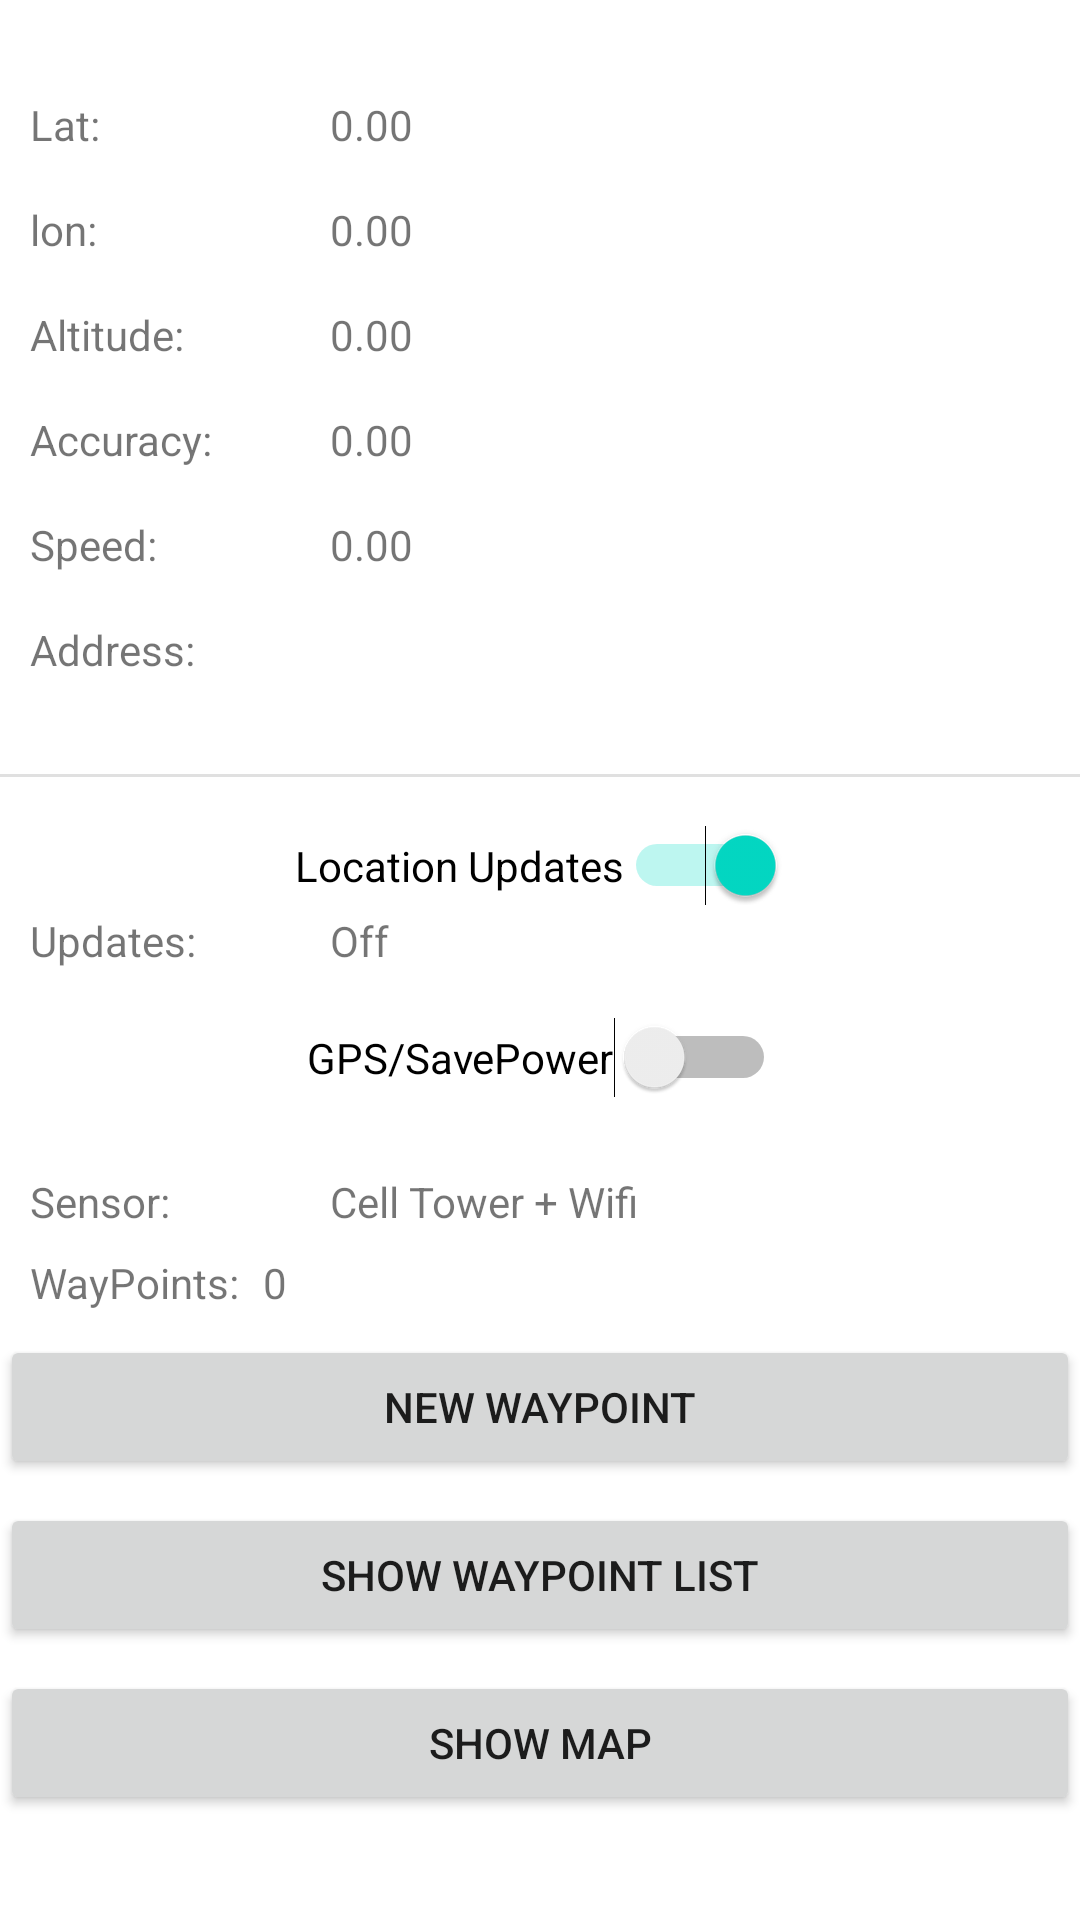

Here is an Android app screen rendered from its layout file. Give the layout XML and the strings, colors and styles it references.
<!-- AndroidManifest.xml: application theme Theme.GPSdemo -->
<!-- res/layout/activity_main.xml -->
<?xml version="1.0" encoding="utf-8"?>

<androidx.constraintlayout.widget.ConstraintLayout xmlns:android="http://schemas.android.com/apk/res/android"
    xmlns:app="http://schemas.android.com/apk/res-auto"
    xmlns:tools="http://schemas.android.com/tools"
    android:layout_width="match_parent"
    android:layout_height="match_parent"
    tools:context=".MainActivity">

    <TextView
        android:id="@+id/tv_labellat"
        android:layout_width="100dp"
        android:layout_height="wrap_content"
        android:layout_marginStart="10dp"
        android:layout_marginTop="32dp"
        android:text="Lat:"
        app:layout_constraintStart_toStartOf="parent"
        app:layout_constraintTop_toTopOf="parent" />

    <TextView
        android:id="@+id/tv_lat"
        android:layout_width="wrap_content"
        android:layout_height="wrap_content"
        android:layout_marginTop="32dp"
        android:text="0.00"
        app:layout_constraintStart_toEndOf="@+id/tv_labellat"
        app:layout_constraintTop_toTopOf="parent" />

    <TextView
        android:id="@+id/tv_labellon"
        android:layout_width="100dp"
        android:layout_height="wrap_content"
        android:layout_marginStart="10dp"
        android:layout_marginTop="16dp"
        android:text="lon:"
        app:layout_constraintStart_toStartOf="parent"
        app:layout_constraintTop_toBottomOf="@+id/tv_labellat" />

    <TextView
        android:id="@+id/tv_lon"
        android:layout_width="wrap_content"
        android:layout_height="wrap_content"
        android:layout_marginTop="16dp"
        android:text="0.00"
        app:layout_constraintStart_toEndOf="@+id/tv_labellon"
        app:layout_constraintTop_toBottomOf="@+id/tv_lat" />

    <TextView
        android:id="@+id/tv_labelaltitude"
        android:layout_width="100dp"
        android:layout_height="wrap_content"
        android:layout_marginStart="10dp"
        android:layout_marginTop="16dp"
        android:text="Altitude:"
        app:layout_constraintStart_toStartOf="parent"
        app:layout_constraintTop_toBottomOf="@+id/tv_labellon" />

    <TextView
        android:id="@+id/tv_altitude"
        android:layout_width="wrap_content"
        android:layout_height="wrap_content"
        android:text="0.00"
        app:layout_constraintStart_toEndOf="@+id/tv_labelaltitude"
        app:layout_constraintTop_toTopOf="@+id/tv_labelaltitude" />

    <TextView
        android:id="@+id/tv_labelaccuracy"
        android:layout_width="100dp"
        android:layout_height="wrap_content"
        android:layout_marginStart="10dp"
        android:layout_marginTop="16dp"
        android:text="Accuracy:"
        app:layout_constraintStart_toStartOf="parent"
        app:layout_constraintTop_toBottomOf="@+id/tv_labelaltitude" />

    <TextView
        android:id="@+id/tv_accuracy"
        android:layout_width="wrap_content"
        android:layout_height="wrap_content"
        android:text="0.00"
        app:layout_constraintStart_toEndOf="@+id/tv_labelaccuracy"
        app:layout_constraintTop_toTopOf="@+id/tv_labelaccuracy" />

    <TextView
        android:id="@+id/tv_labelspeed"
        android:layout_width="100dp"
        android:layout_height="wrap_content"
        android:layout_marginStart="10dp"
        android:layout_marginTop="16dp"
        android:text="Speed:"
        app:layout_constraintStart_toStartOf="parent"
        app:layout_constraintTop_toBottomOf="@+id/tv_labelaccuracy" />

    <TextView
        android:id="@+id/tv_speed"
        android:layout_width="wrap_content"
        android:layout_height="wrap_content"
        android:text="0.00"
        app:layout_constraintStart_toEndOf="@+id/tv_labelspeed"
        app:layout_constraintTop_toTopOf="@+id/tv_labelspeed" />

    <TextView
        android:id="@+id/tv_labelsensor"
        android:layout_width="100dp"
        android:layout_height="wrap_content"
        android:layout_marginStart="10dp"
        android:layout_marginTop="25dp"
        android:text="Sensor:"
        app:layout_constraintStart_toStartOf="parent"
        app:layout_constraintTop_toBottomOf="@+id/sw_gps" />

    <TextView
        android:id="@+id/tv_sensor"
        android:layout_width="wrap_content"
        android:layout_height="wrap_content"
        android:text="Cell Tower + Wifi"
        app:layout_constraintStart_toEndOf="@+id/tv_labelsensor"
        app:layout_constraintTop_toTopOf="@+id/tv_labelsensor" />

    <TextView
        android:id="@+id/tv_labelupdates"
        android:layout_width="100dp"
        android:layout_height="wrap_content"
        android:layout_marginStart="10dp"
        android:layout_marginTop="2dp"
        android:text="Updates:"
        app:layout_constraintStart_toStartOf="parent"
        app:layout_constraintTop_toBottomOf="@+id/sw_locationsupdates" />

    <TextView
        android:id="@+id/tv_updates"
        android:layout_width="wrap_content"
        android:layout_height="wrap_content"
        android:text="Off"
        app:layout_constraintStart_toEndOf="@+id/tv_labelupdates"
        app:layout_constraintTop_toTopOf="@+id/tv_labelupdates" />

    <Switch
        android:id="@+id/sw_locationsupdates"
        android:layout_width="wrap_content"
        android:layout_height="wrap_content"
        android:layout_marginTop="16dp"
        android:checked="true"
        android:text="Location Updates"
        app:layout_constraintEnd_toEndOf="parent"
        app:layout_constraintStart_toStartOf="parent"
        app:layout_constraintTop_toBottomOf="@+id/divider" />

    <Switch
        android:id="@+id/sw_gps"
        android:layout_width="wrap_content"
        android:layout_height="wrap_content"
        android:layout_marginTop="16dp"
        android:text="GPS/SavePower"
        app:layout_constraintEnd_toEndOf="parent"
        app:layout_constraintHorizontal_bias="0.502"
        app:layout_constraintStart_toStartOf="parent"
        app:layout_constraintTop_toBottomOf="@+id/tv_labelupdates" />

    <TextView
        android:id="@+id/tv_address"
        android:layout_width="wrap_content"
        android:layout_height="wrap_content"
        app:layout_constraintStart_toEndOf="@+id/tv_lbladdress"
        app:layout_constraintTop_toTopOf="@+id/tv_lbladdress" />

    <TextView
        android:id="@+id/tv_lbladdress"
        android:layout_width="100dp"
        android:layout_height="wrap_content"
        android:layout_marginStart="10dp"
        android:layout_marginTop="16dp"
        android:text="Address:"
        app:layout_constraintStart_toStartOf="parent"
        app:layout_constraintTop_toBottomOf="@+id/tv_labelspeed" />

    <View
        android:id="@+id/divider"
        android:layout_width="409dp"
        android:layout_height="1dp"
        android:layout_marginTop="32dp"
        android:background="?android:attr/listDivider"
        app:layout_constraintTop_toBottomOf="@+id/tv_address"
        tools:ignore="MissingConstraints"
        tools:layout_editor_absoluteX="1dp" />

    <TextView
        android:id="@+id/tv_labelCrumbCounter"
        android:layout_width="wrap_content"
        android:layout_height="wrap_content"
        android:layout_marginStart="10dp"
        android:layout_marginTop="8dp"
        android:text="WayPoints:"
        app:layout_constraintStart_toStartOf="parent"
        app:layout_constraintTop_toBottomOf="@+id/tv_labelsensor" />

    <TextView
        android:id="@+id/tv_CountOfCrumbs"
        android:layout_width="wrap_content"
        android:layout_height="wrap_content"
        android:layout_marginStart="8dp"
        android:layout_marginTop="8dp"
        android:text="0"
        app:layout_constraintStart_toEndOf="@+id/tv_labelCrumbCounter"
        app:layout_constraintTop_toBottomOf="@+id/tv_labelsensor" />

    <Button
        android:id="@+id/btn_newWayPoint"
        android:layout_width="0dp"
        android:layout_height="wrap_content"
        android:layout_marginTop="8dp"
        android:text="New WayPoint"
        app:layout_constraintEnd_toEndOf="parent"
        app:layout_constraintStart_toStartOf="parent"
        app:layout_constraintTop_toBottomOf="@+id/tv_labelCrumbCounter" />

    <Button
        android:id="@+id/btn_showWayPointList"
        android:layout_width="0dp"
        android:layout_height="wrap_content"
        android:layout_marginTop="8dp"
        android:text="Show waypoint list"
        app:layout_constraintEnd_toEndOf="parent"
        app:layout_constraintStart_toStartOf="parent"
        app:layout_constraintTop_toBottomOf="@+id/btn_newWayPoint" />

    <Button
        android:id="@+id/btn_showMap"
        android:layout_width="0dp"
        android:layout_height="wrap_content"
        android:layout_marginTop="8dp"
        android:text="Show Map"
        app:layout_constraintEnd_toEndOf="parent"
        app:layout_constraintStart_toStartOf="parent"
        app:layout_constraintTop_toBottomOf="@+id/btn_showWayPointList" />

</androidx.constraintlayout.widget.ConstraintLayout>
<!-- resources referenced by this layout -->
<resources>
  <style name="Theme.GPSdemo" parent="Theme.MaterialComponents.DayNight.DarkActionBar">
          
          <item name="colorPrimary">@color/purple_500</item>
          <item name="colorPrimaryVariant">@color/purple_700</item>
          <item name="colorOnPrimary">@color/white</item>
          
          <item name="colorSecondary">@color/teal_200</item>
          <item name="colorSecondaryVariant">@color/teal_700</item>
          <item name="colorOnSecondary">@color/black</item>
          
          <item name="android:statusBarColor" tools:targetApi="l">?attr/colorPrimaryVariant</item>
          
      </style>
  <!-- not gathered from this repository: default colours our renderer supplied (Android Studio template values) -->
  <color name="purple_500">#FF6200EE</color>
  <color name="purple_700">#FF3700B3</color>
  <color name="teal_200">#FF03DAC5</color>
  <color name="teal_700">#FF018786</color>
  <color name="black">#FF000000</color>
  <color name="white">#FFFFFFFF</color>
</resources>
